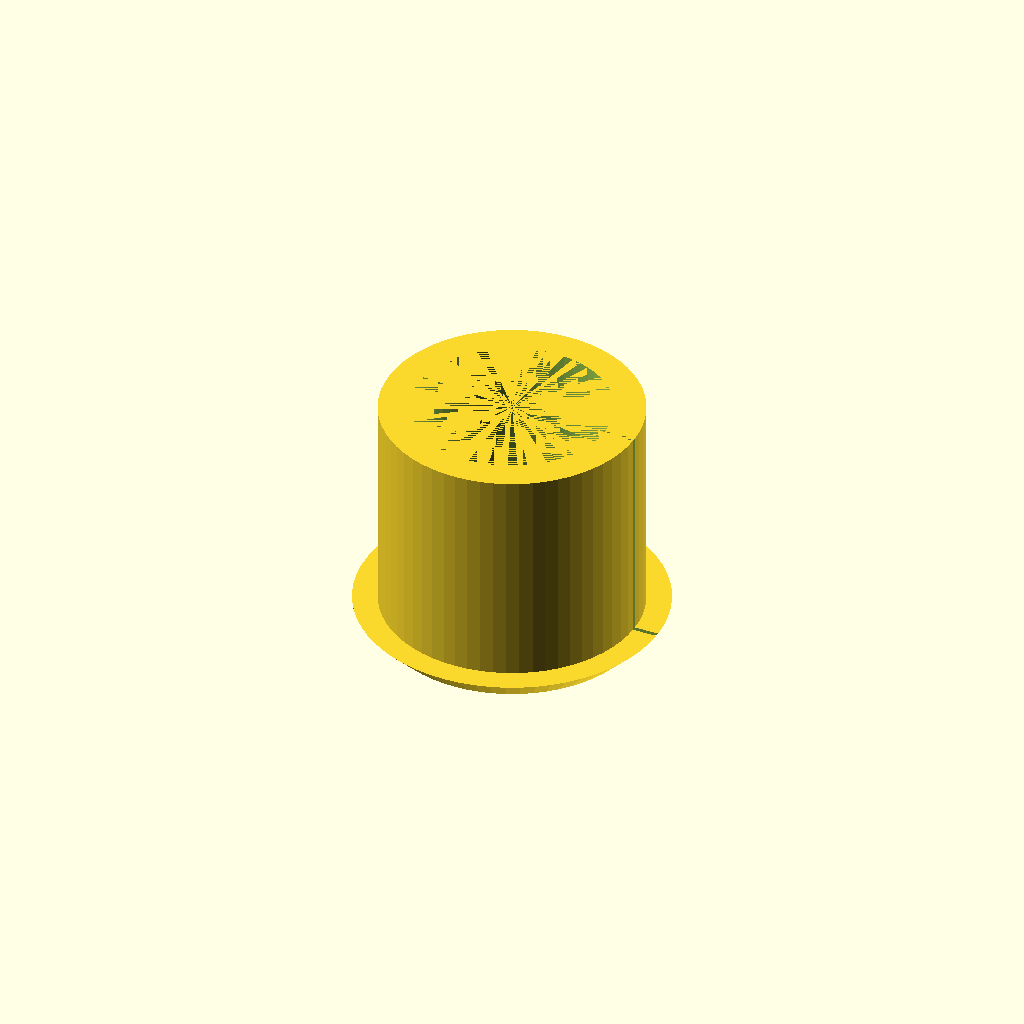
Cell 1: the model at its default parameters.
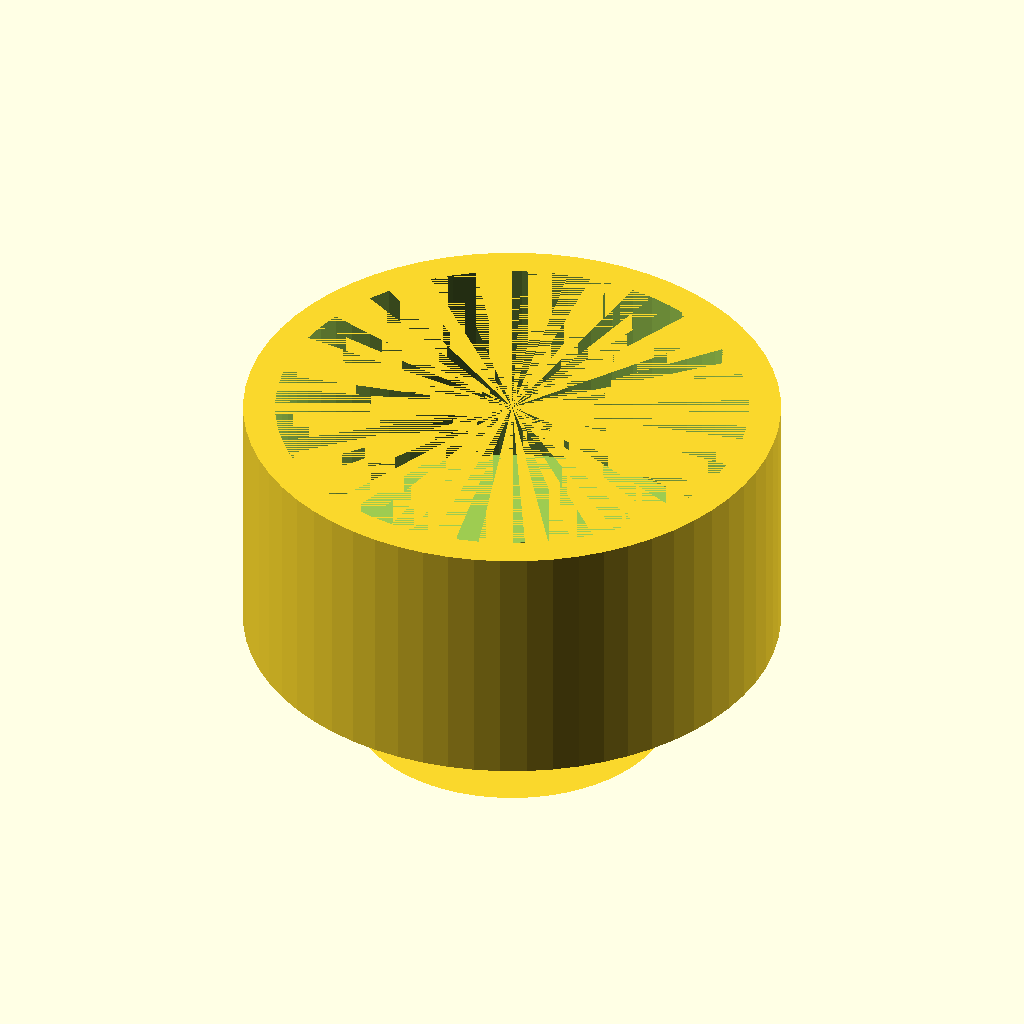
Cell 2 — id set to 42, the other parameters unchanged.
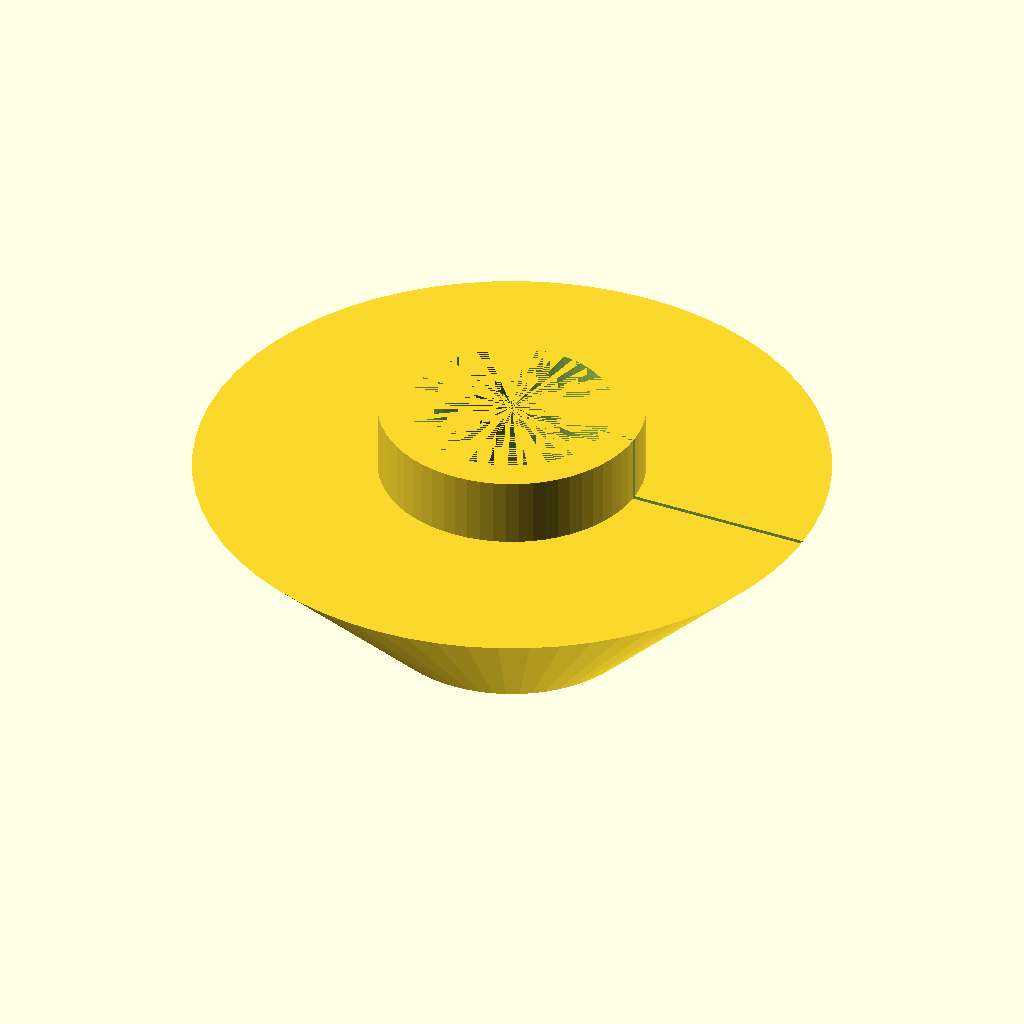
Cell 3: the same model with od = 50.
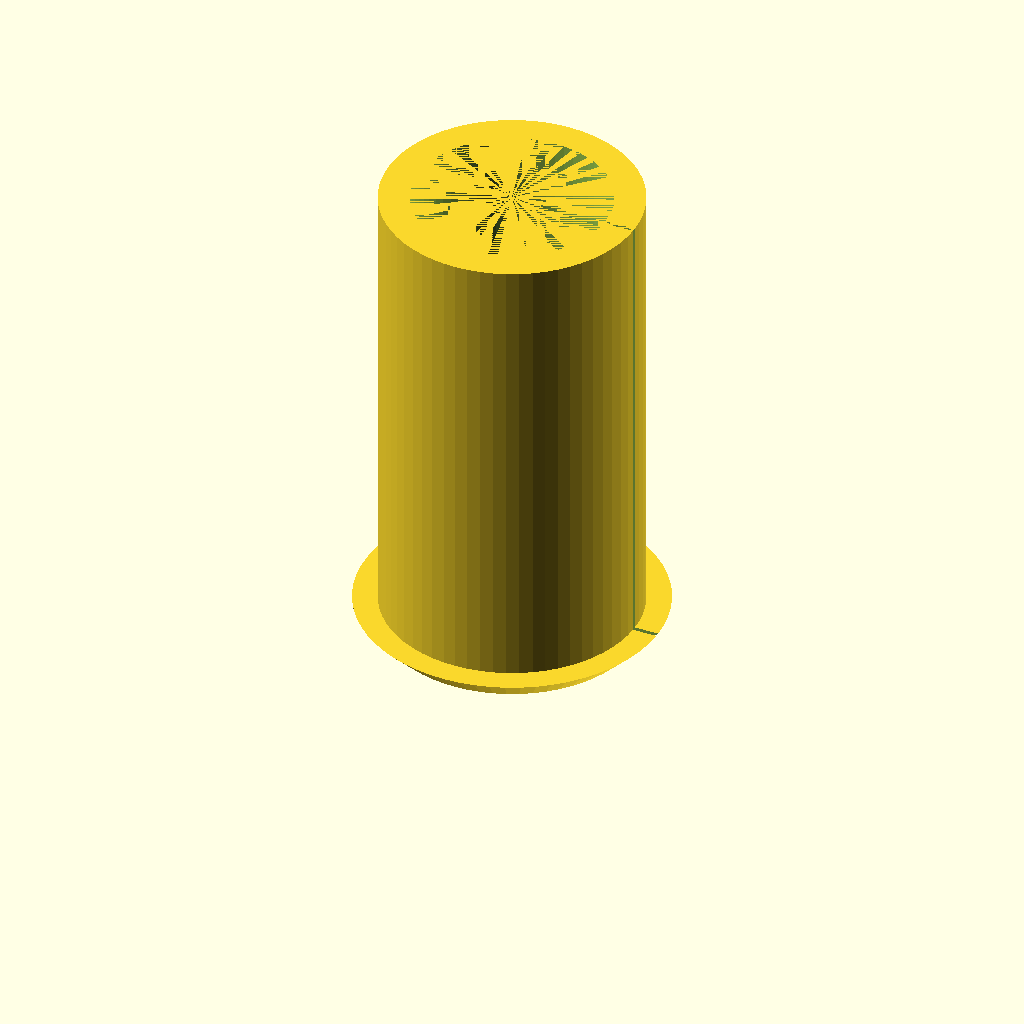
Cell 4: h = 40 (everything else at default).
One fixed orthographic camera (rotation 55°, 0°, 25°; colour scheme Cornfield) for every cell.
The OpenSCAD source (inputs/thingiverse/files/thing-3291157/files/Plug.scad):
/* [Hidden] */ ////////////////////////////
$fn = 64;

/* [Plug] */ ////////////////////////////
// Innerdiameter of the Plug (aka ID of the Pipe)?
id = 21;

// Outerdiameter of the Plug (aka OD of the Pipe; used for the chamfer)?
od = 25;

// Height?
h = 20;

// Wallthickness?
w = 2.5;

// Slotted?
s = 1; // [1:Yes, 0:No]

/* [Cuts] */ ////////////////////////////
// Center-Hole-Diameter?
chd = 5;

// Cut-Diameter?
cd = 14;

// How many Cuts?
cc = 10;

// Cut-Thickness? 
cw = 0.35;

////////////////////////////

difference() {
	union() {
		cylinder(r=id/2, h=h);

		hull() {
			cylinder(r=id/2, h=(od-id)/2);
			translate([0, 0, (od-id)/2]) cylinder(r=od/2, h=0.00001);
		}
	}
	
	union() {
		translate([0, 0, w]) cylinder(r=(id/2-w), h=h-w);
		
		// slot
		if(s==1) {
			translate([0, -cw/2, 0]) cube([od/2, cw, h]);
		}
		
		// cuts
		for(i = [0:cc]) {
			rotate([0, 0, i*360/cc]) translate([0, -cw/2, 0]) cube([cd/2, cw, w]);
		}
		cylinder(r=chd/2, h=w);
	}
}
Parameter table extracted from the source (name, type, default, range or options):
id: number, default 21
od: number, default 25
h: number, default 20
w: number, default 2.5
s: number, default 1, options 1, 0
chd: number, default 5
cd: number, default 14
cc: number, default 10
cw: number, default 0.35
